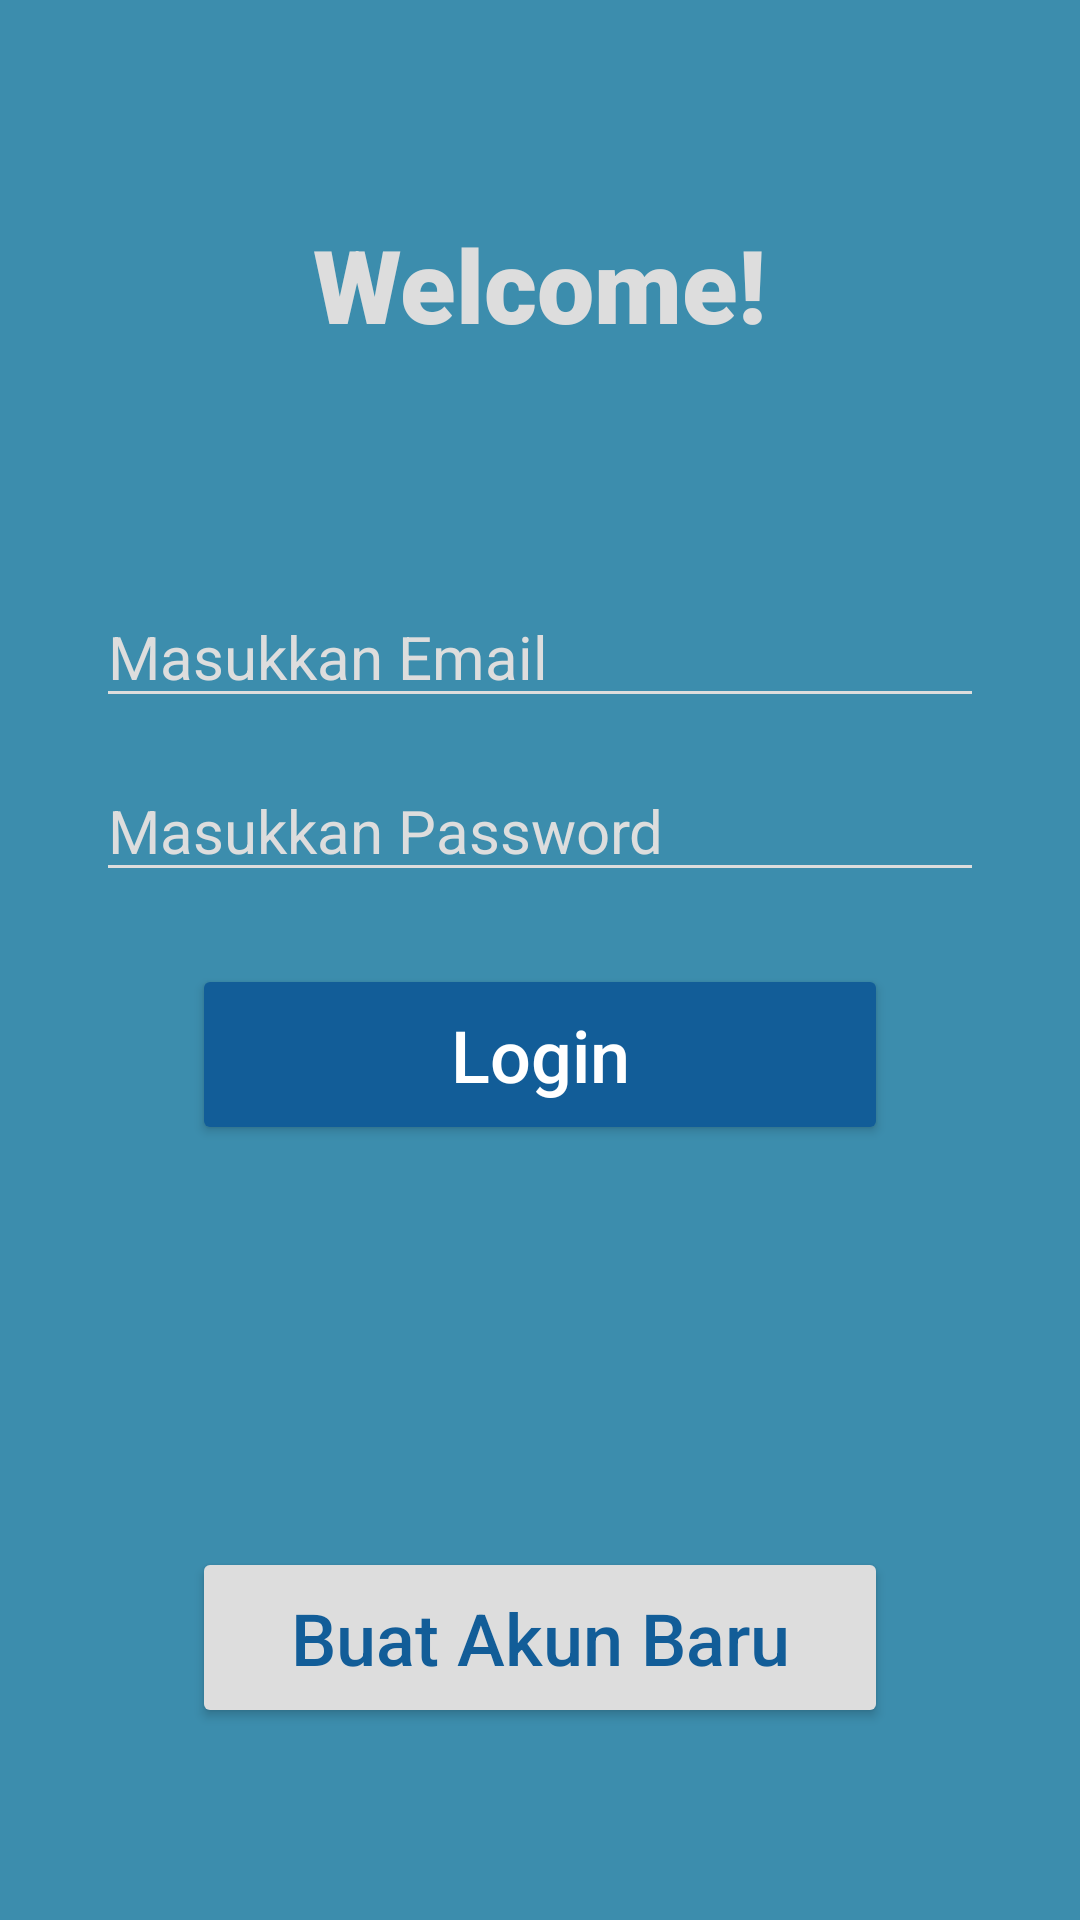

Android layout source for this screen:
<!-- AndroidManifest.xml: application theme Theme.BlogApp.NoActionBar -->
<!-- res/layout/activity_login.xml -->
<?xml version="1.0" encoding="utf-8"?>
<androidx.constraintlayout.widget.ConstraintLayout xmlns:android="http://schemas.android.com/apk/res/android"
    xmlns:app="http://schemas.android.com/apk/res-auto"
    xmlns:tools="http://schemas.android.com/tools"
    android:layout_width="match_parent"
    android:layout_height="match_parent"
    android:background="@color/purple_500"
    tools:context=".Login">

    <TextView
        android:id="@+id/textView"
        android:layout_width="wrap_content"
        android:layout_height="wrap_content"
        android:layout_marginTop="72dp"
        android:fontFamily="sans-serif-black"
        android:text="Welcome!"
        android:textColor="@color/purple_200"
        android:textSize="34sp"
        app:layout_constraintEnd_toEndOf="parent"
        app:layout_constraintStart_toStartOf="parent"
        app:layout_constraintTop_toTopOf="parent" />

    <androidx.appcompat.widget.AppCompatEditText
        android:id="@+id/login_email"
        android:layout_width="0dp"
        android:layout_height="wrap_content"
        android:layout_marginStart="32dp"
        android:layout_marginTop="72dp"
        android:layout_marginEnd="32dp"
        android:ems="10"
        android:hint="Masukkan Email"
        android:inputType="textEmailAddress"
        android:paddingTop="16dp"
        android:textColor="@color/white"
        android:textColorHint="@color/purple_200"
        android:textSize="20sp"
        app:backgroundTint="@color/purple_200"
        app:layout_constraintEnd_toEndOf="parent"
        app:layout_constraintStart_toStartOf="parent"
        app:layout_constraintTop_toBottomOf="@+id/textView" />

    <androidx.appcompat.widget.AppCompatEditText
        android:id="@+id/login_pass"
        android:layout_width="0dp"
        android:layout_height="wrap_content"
        android:layout_marginStart="32dp"
        android:layout_marginTop="8dp"
        android:layout_marginEnd="32dp"
        android:ems="10"
        android:hint="Masukkan Password"
        android:inputType="textPassword"
        android:paddingTop="16dp"
        android:textColor="@color/white"
        android:textColorHint="@color/purple_200"
        android:textSize="20sp"
        app:backgroundTint="@color/purple_200"
        app:layout_constraintEnd_toEndOf="parent"
        app:layout_constraintStart_toStartOf="parent"
        app:layout_constraintTop_toBottomOf="@+id/login_email" />

    <Button
        android:id="@+id/btn_login"
        android:layout_width="0dp"
        android:layout_height="wrap_content"
        android:layout_marginStart="64dp"
        android:layout_marginTop="24dp"
        android:layout_marginEnd="64dp"
        android:backgroundTint="@color/purple_700"
        android:paddingTop="14dp"
        android:paddingBottom="14dp"
        android:text="Login"
        android:textAllCaps="false"
        android:textColor="@color/white"
        android:textSize="24sp"
        app:layout_constraintEnd_toEndOf="parent"
        app:layout_constraintStart_toStartOf="parent"
        app:layout_constraintTop_toBottomOf="@+id/login_pass" />

    <Button
        android:id="@+id/btn_reg"
        android:layout_width="0dp"
        android:layout_height="wrap_content"
        android:layout_marginStart="64dp"
        android:layout_marginEnd="64dp"
        android:layout_marginBottom="64dp"
        android:backgroundTint="@color/purple_200"
        android:paddingTop="14dp"
        android:paddingBottom="14dp"
        android:text="Buat Akun Baru"
        android:textAllCaps="false"
        android:textColor="@color/purple_700"
        android:textSize="24sp"
        app:layout_constraintBottom_toBottomOf="parent"
        app:layout_constraintEnd_toEndOf="parent"
        app:layout_constraintStart_toStartOf="parent" />

    <ProgressBar
        android:id="@+id/login_progressBar"
        style="?android:attr/progressBarStyleHorizontal"
        android:layout_width="0dp"
        android:layout_height="wrap_content"
        android:backgroundTint="@color/purple_200"
        android:indeterminate="true"
        android:progressBackgroundTint="@color/purple_200"
        android:visibility="invisible"
        app:layout_constraintEnd_toEndOf="parent"
        app:layout_constraintStart_toStartOf="parent"
        app:layout_constraintTop_toTopOf="parent" />
</androidx.constraintlayout.widget.ConstraintLayout>
<!-- resources referenced by this layout -->
<resources>
  <color name="purple_200">#dddddd</color>
  <color name="purple_500">#3c8dad</color>
  <color name="purple_700">#125d98</color>
  <color name="white">#ffffff</color>
  <style name="Theme.BlogApp.NoActionBar">
          <item name="windowActionBar">false</item>
          <item name="windowNoTitle">true</item>
      </style>
</resources>
